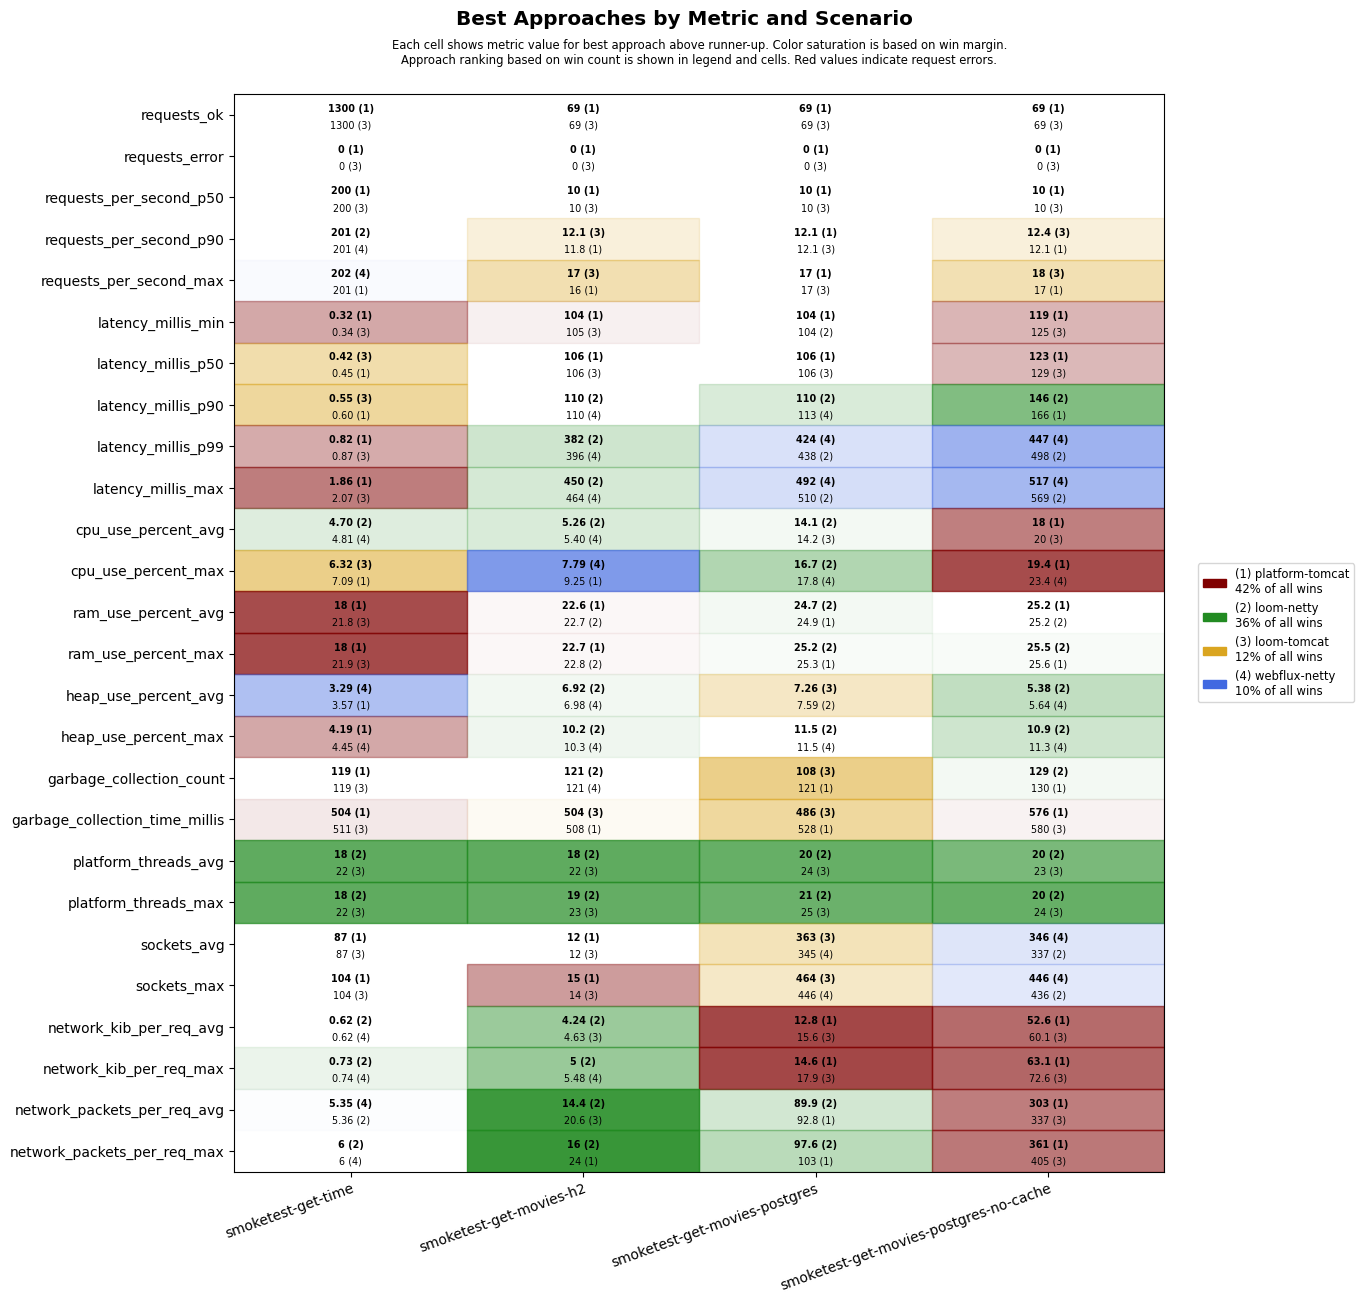

The table this chart was drawn from, first rows:
scenario, approach, requests_ok, requests_error, requests_per_second_p50, requests_per_second_p90, requests_per_second_max, latency_millis_min, latency_millis_p50, latency_millis_p90, latency_millis_p99, latency_millis_max, cpu_use_percent_avg, cpu_use_percent_max, ram_use_percent_avg, ram_use_percent_max, heap_use_percent_avg, heap_use_percent_max, garbage_collection_count, garbage_collection_time_millis, platform_threads_avg, platform_threads_max, sockets_avg, sockets_max
smoketest-get-time, platform-tomcat, 1300, 0, 200, 200, 201, 0.32, 0.45, 0.60, 0.82, 1.86, 5.01, 7.09, 18.0, 18.0, 3.57, 4.19, 119, 504, 62, 62, 87, 104
smoketest-get-time, loom-tomcat, 1300, 0, 200, 200, 201, 0.34, 0.42, 0.55, 0.87, 2.07, 5.07, 6.32, 21.8, 21.9, 4.58, 6.19, 119, 511, 22, 22, 87, 104
smoketest-get-time, loom-netty, 1300, 0, 200, 201, 201, 0.43, 0.52, 0.68, 1.12, 2.19, 4.70, 7.34, 22.1, 22.2, 4.35, 6.24, 136, 632, 18, 18, 87, 104
smoketest-get-time, webflux-netty, 1300, 0, 200, 201, 202, 0.39, 0.50, 0.75, 1.19, 2.21, 4.81, 7.32, 22.2, 22.3, 3.29, 4.45, 136, 616, 22, 22, 87, 104
smoketest-get-movies-h2, platform-tomcat, 69, 0, 10, 11.8, 16, 104, 106, 112, 609, 678, 6.41, 9.25, 22.6, 22.7, 7.28, 12.5, 124, 508, 29, 30, 12, 15
smoketest-get-movies-h2, loom-tomcat, 69, 0, 10, 12.1, 17, 105, 106, 125, 644, 713, 5.85, 10.0, 22.9, 23, 7.21, 12.5, 124, 504, 22, 23, 12, 14
smoketest-get-movies-h2, loom-netty, 69, 0, 10, 11.2, 14, 105, 107, 110, 382, 450, 5.26, 9.93, 22.7, 22.8, 6.92, 10.2, 121, 546, 18, 19, 12, 14
smoketest-get-movies-h2, webflux-netty, 69, 0, 10, 11.2, 14, 105, 107, 110, 396, 464, 5.40, 7.79, 22.8, 22.9, 6.98, 10.3, 121, 559, 22, 23, 12, 14
smoketest-get-movies-postgres, platform-tomcat, 69, 0, 10, 12.1, 17, 104, 106, 123, 651, 720, 15.2, 19.8, 24.9, 25.3, 9.10, 13.7, 121, 528, 32, 33, 331, 430
smoketest-get-movies-postgres, loom-tomcat, 69, 0, 10, 12.1, 17, 105, 106, 140, 679, 747, 14.2, 18.3, 25.2, 25.6, 7.26, 13.3, 108, 486, 24, 25, 363, 464
smoketest-get-movies-postgres, loom-netty, 69, 0, 10, 11.2, 14, 104, 107, 110, 438, 510, 14.1, 16.7, 24.7, 25.2, 7.59, 11.5, 121, 590, 20, 21, 344, 444
smoketest-get-movies-postgres, webflux-netty, 69, 0, 10, 11.2, 14, 105, 107, 113, 424, 492, 14.2, 17.8, 24.9, 25.4, 7.69, 11.5, 121, 608, 24, 25, 345, 446
smoketest-get-movies-postgres-no-cache, platform-tomcat, 69, 0, 10, 12.1, 17, 119, 123, 166, 735, 805, 18.0, 19.4, 25.2, 25.6, 5.94, 12.9, 130, 576, 31, 32, 332, 432
smoketest-get-movies-postgres-no-cache, loom-tomcat, 69, 0, 10, 12.4, 18, 125, 129, 205, 776, 861, 20.0, 25.1, 25.3, 25.6, 6.05, 12.7, 130, 580, 23, 24, 333, 432
smoketest-get-movies-postgres-no-cache, loom-netty, 69, 0, 10, 11.5, 15, 130, 134, 146, 498, 569, 21.7, 27.5, 25.2, 25.5, 5.38, 10.9, 129, 634, 20, 20, 337, 436
smoketest-get-movies-postgres-no-cache, webflux-netty, 69, 0, 10, 11.2, 14, 128, 132, 177, 447, 517, 20.1, 23.4, 25.2, 25.6, 5.64, 11.3, 130, 610, 23, 24, 346, 446
